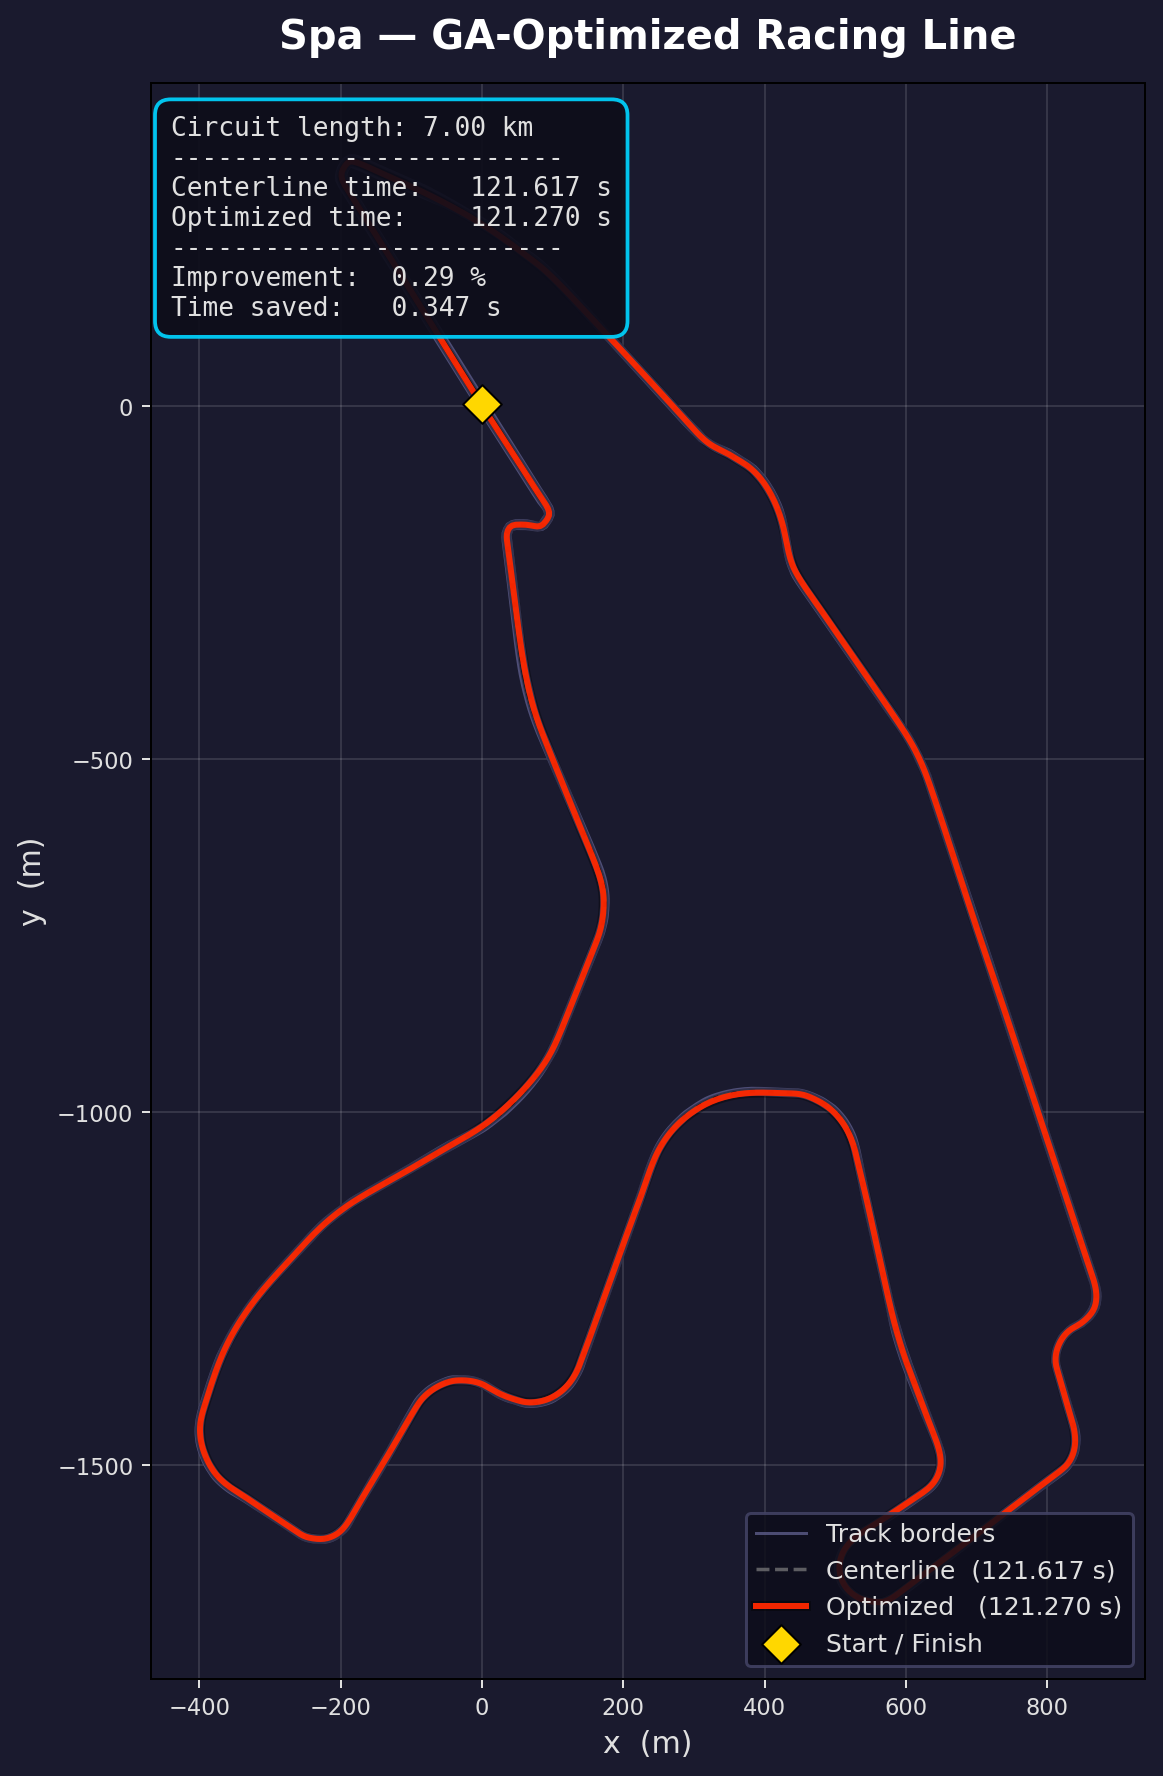

Source data for this figure (header and first rows):
# x_m, y_m
-0.7762, 1.728
-1.306, 2.575
-1.837, 3.423
-2.367, 4.271
-2.897, 5.118
-3.427, 5.966
-3.956, 6.814
-4.486, 7.662
-5.015, 8.51
-5.545, 9.358
-6.074, 10.21
-6.603, 11.05
-7.132, 11.9
-7.661, 12.75
-8.19, 13.6
-8.719, 14.45
-9.248, 15.3
-9.776, 16.15
-10.3, 16.99
-10.83, 17.84
-11.36, 18.69
-11.89, 19.54
-12.42, 20.39
-12.95, 21.24
-13.47, 22.09
-14, 22.94
-14.53, 23.79
-15.06, 24.64
-15.58, 25.48
-16.11, 26.33
-16.64, 27.18
-17.17, 28.03
-17.69, 28.88
-18.22, 29.73
-18.75, 30.58
-19.27, 31.43
-19.8, 32.28
-20.33, 33.13
-20.85, 33.98
-21.38, 34.83
-21.91, 35.68
-22.43, 36.53
-22.96, 37.38
-23.49, 38.23
-24.01, 39.08
-24.54, 39.93
-25.07, 40.78
-25.59, 41.63
-26.12, 42.48
-26.64, 43.33
-27.17, 44.18
-27.7, 45.03
-28.22, 45.88
-28.75, 46.73
-29.27, 47.58
-29.8, 48.43
-30.32, 49.28
-30.85, 50.13
-31.38, 50.98
-31.9, 51.83
... 6,945 more rows
